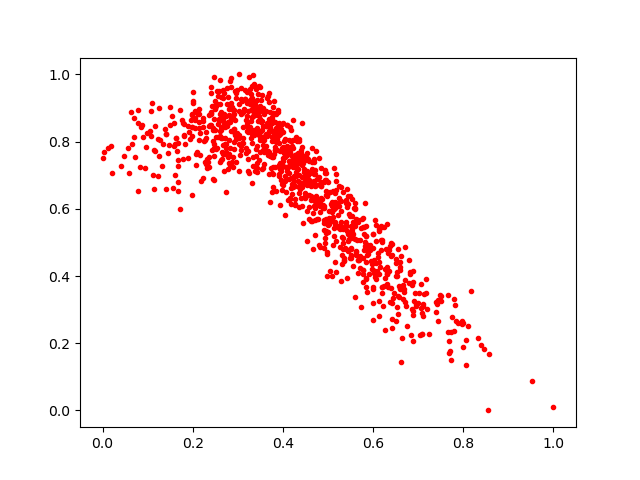

The file beside this chart, header and first rows:
0.49502522, 0.5278331
0.6704, 0.3891
0.32, 0.9149
0.3779, 0.7537
0.6299, 0.407
0.6101, 0.4565
0.2266, 0.8056
0.2612, 0.8316
0.457, 0.7412
0.3911, 0.8206
0.05756, 0.7053
0.2608, 0.9121
0.4415, 0.6711
0.4786, 0.5703
0.1643, 0.7706
0.561, 0.4613
0.2728, 0.6495
0.3629, 0.7873
0.2749, 0.7813
0.2063, 0.7318
0.6002, 0.3601
0.4739, 0.6181
0.4947, 0.6843
0.5482, 0.455
0.2718, 0.842
0.6312, 0.4119
0.7999, 0.1876
0.6431, 0.3351
0.5097, 0.6172
0.4613, 0.5626
0.2638, 0.7496
0.5661, 0.4482
0.3204, 0.8524
0.3927, 0.7376
0.4851, 0.6788
0.47, 0.6098
0.3891, 0.8507
0.4525, 0.6954
0.2466, 0.8687
0.4706, 0.568
0.2448, 0.8405
0.5388, 0.5616
0.5319, 0.4629
0.6185, 0.5062
0.4719, 0.6103
0.6945, 0.3105
0.3725, 0.7222
0.379, 0.6655
0.4476, 0.6806
0.4572, 0.606
0.2258, 0.8027
0.7105, 0.3114
0.5385, 0.4847
0.4272, 0.7589
0.7974, 0.2672
0.3707, 0.834
0.3106, 0.7971
0.3686, 0.9175
0.5094, 0.6072
0.3549, 0.8141
0.8053, 0.1348
... 942 more rows
